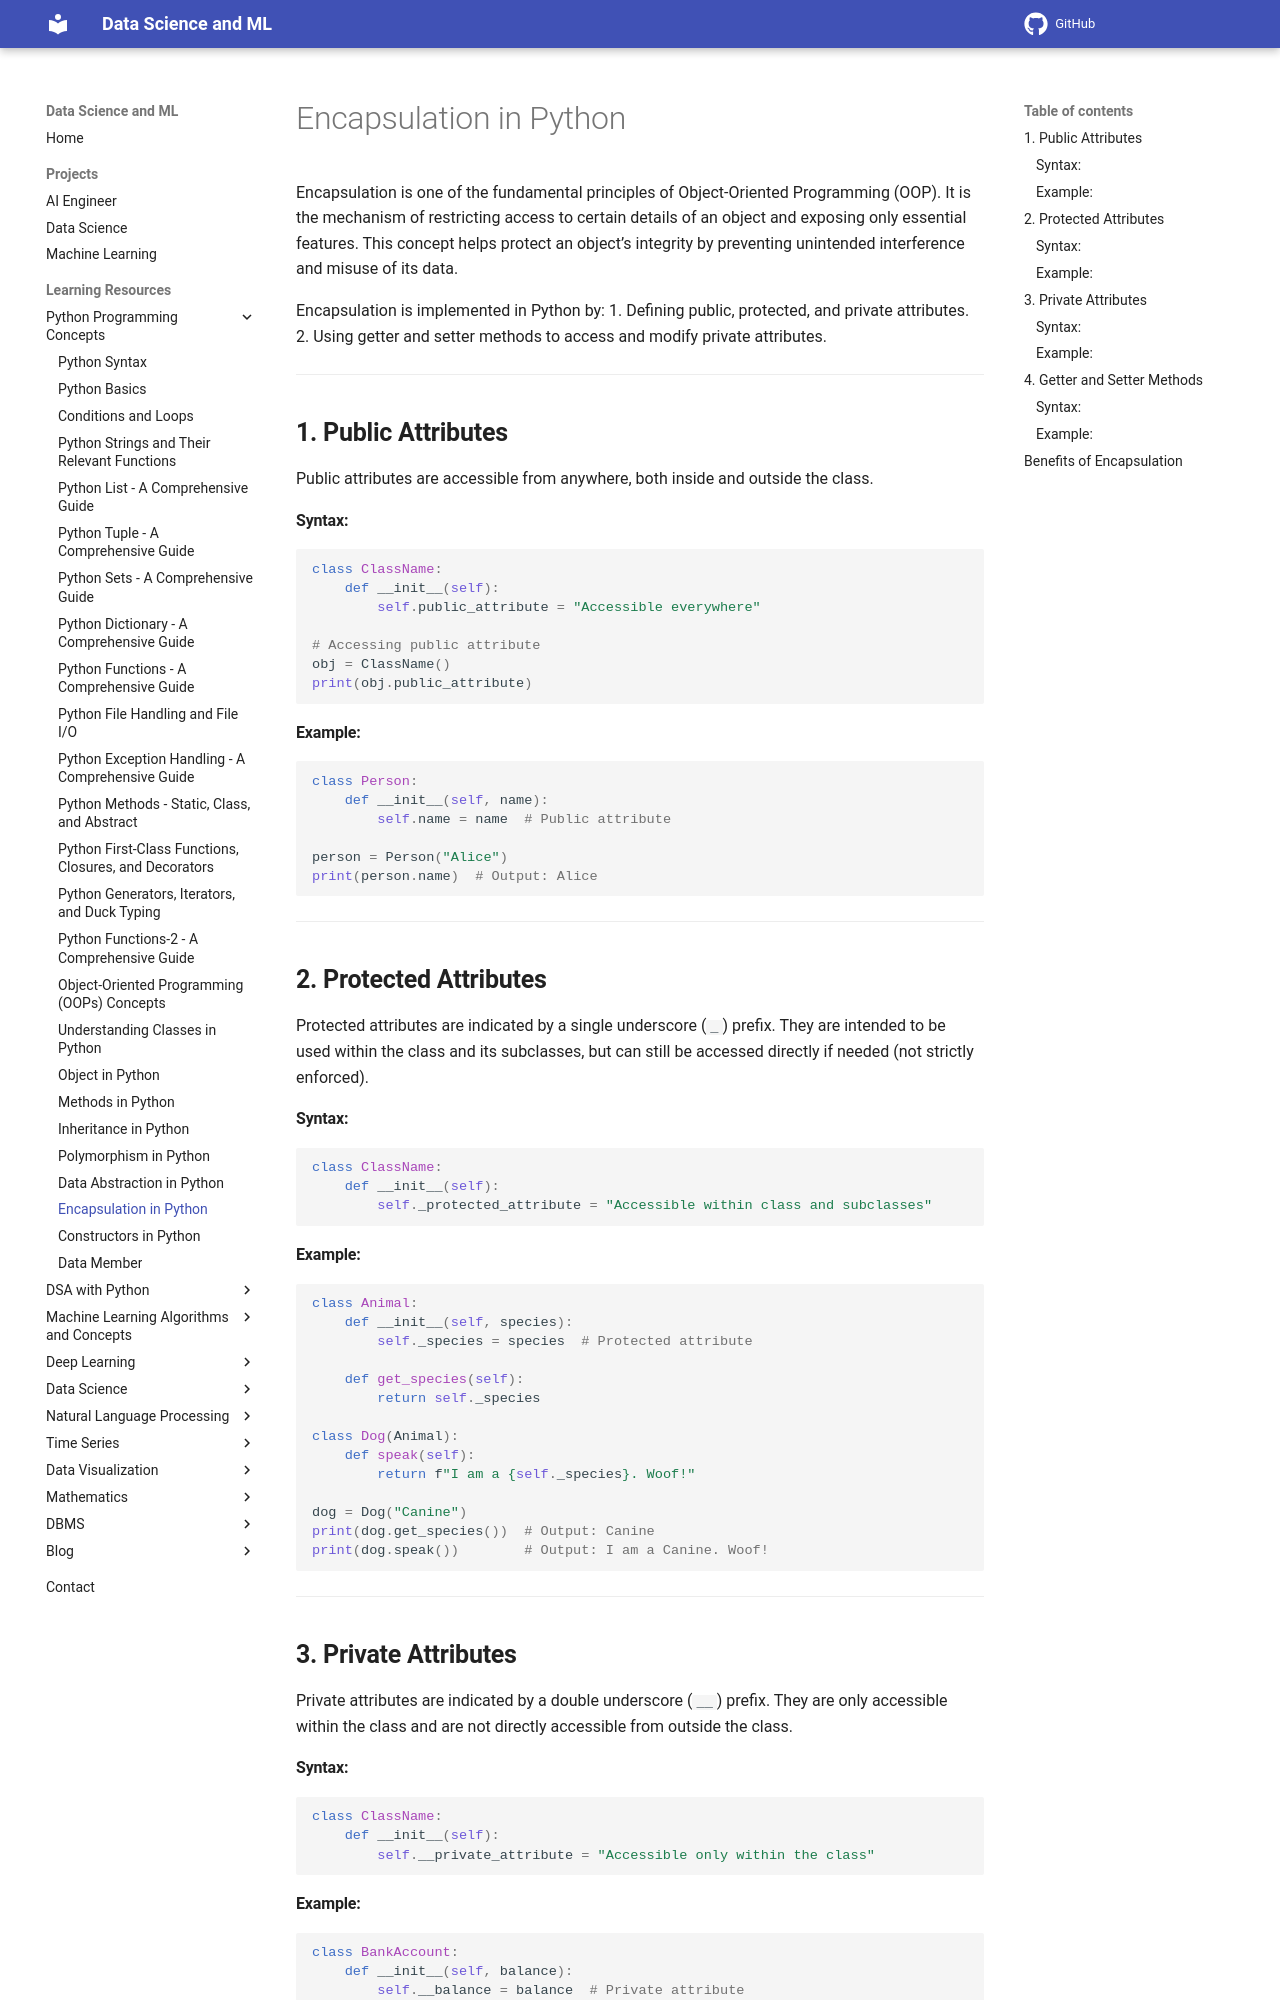

repository: sntoshsah/learning_hub · page: Learning_resources/Python/Encapsulation/index.html · generator: mkdocs

# Encapsulation in Python

Encapsulation is one of the fundamental principles of Object-Oriented Programming (OOP). It is the mechanism of restricting access to certain details of an object and exposing only essential features. This concept helps protect an object’s integrity by preventing unintended interference and misuse of its data.

Encapsulation is implemented in Python by:
1. Defining public, protected, and private attributes.
2. Using getter and setter methods to access and modify private attributes.

---

## **1. Public Attributes**
Public attributes are accessible from anywhere, both inside and outside the class.

#### Syntax:
```python
class ClassName:
    def __init__(self):
        self.public_attribute = "Accessible everywhere"

# Accessing public attribute
obj = ClassName()
print(obj.public_attribute)
```

#### Example:
```python
class Person:
    def __init__(self, name):
        self.name = name  # Public attribute

person = Person("Alice")
print(person.name)  # Output: Alice
```

---

## **2. Protected Attributes**
Protected attributes are indicated by a single underscore (`_`) prefix. They are intended to be used within the class and its subclasses, but can still be accessed directly if needed (not strictly enforced).

#### Syntax:
```python
class ClassName:
    def __init__(self):
        self._protected_attribute = "Accessible within class and subclasses"
```

#### Example:
```python
class Animal:
    def __init__(self, species):
        self._species = species  # Protected attribute

    def get_species(self):
        return self._species

class Dog(Animal):
    def speak(self):
        return f"I am a {self._species}. Woof!"

dog = Dog("Canine")
print(dog.get_species())  # Output: Canine
print(dog.speak())        # Output: I am a Canine. Woof!
```

---

## **3. Private Attributes**
Private attributes are indicated by a double underscore (`__`) prefix. They are only accessible within the class and are not directly accessible from outside the class.

#### Syntax:
```python
class ClassName:
    def __init__(self):
        self.__private_attribute = "Accessible only within the class"
```
